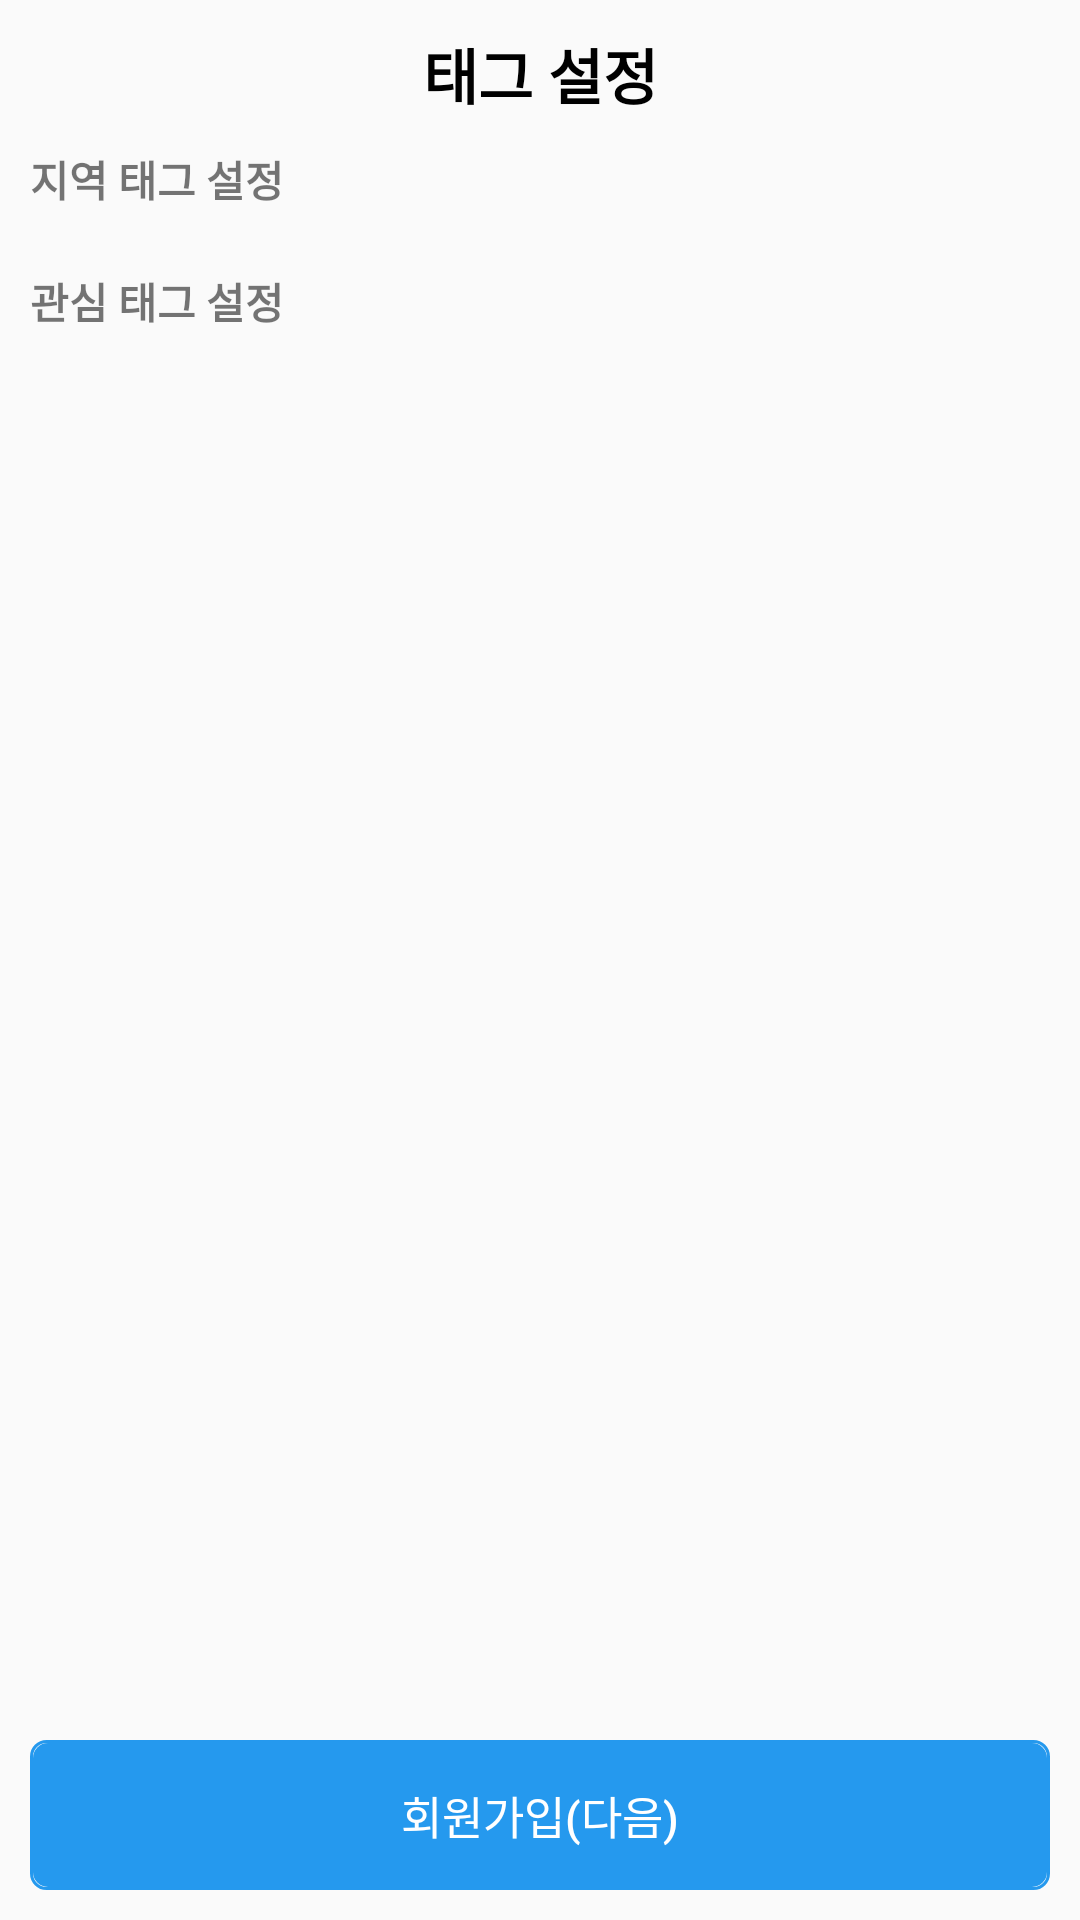

The Android layout XML behind this screen, and the referenced resources:
<!-- AndroidManifest.xml: application theme Theme.AmaChon_demo3 -->
<!-- res/layout/activity_join_tag_set.xml -->
<?xml version="1.0" encoding="utf-8"?>
<layout>
    <androidx.constraintlayout.widget.ConstraintLayout
        xmlns:android="http://schemas.android.com/apk/res/android"
        xmlns:app="http://schemas.android.com/apk/res-auto"
        xmlns:tools="http://schemas.android.com/tools"
        android:layout_width="match_parent"
        android:layout_height="match_parent"
        tools:context=".JoinTagSetActivity">

        <LinearLayout
            android:layout_width="match_parent"
            android:layout_height="wrap_content"
            android:orientation="vertical"
            app:layout_constraintTop_toTopOf="parent">

            <TextView
                android:id="@+id/textView"
                android:layout_width="match_parent"
                android:layout_height="wrap_content"
                android:layout_marginTop="10dp"
                android:gravity="center"
                android:text="태그 설정"
                android:textColor="@color/black"
                android:textSize="20dp"
                android:textStyle="bold"
                app:layout_constraintTop_toTopOf="parent" />

            <LinearLayout
                android:layout_width="wrap_content"
                android:layout_height="wrap_content"
                android:layout_margin="10dp">

                <TextView
                    android:layout_width="wrap_content"
                    android:layout_height="wrap_content"
                    android:text="지역 태그 설정"
                    android:textStyle="bold" />

                <ImageView
                    android:id="@+id/regionBtn"
                    android:layout_width="20dp"
                    android:layout_height="20dp"
                    android:layout_marginLeft="10dp"
                    android:src="@drawable/readingicon" />

            </LinearLayout>

            <LinearLayout
                android:layout_width="wrap_content"
                android:layout_height="wrap_content"
                android:layout_margin="10dp">

                <TextView
                    android:layout_width="wrap_content"
                    android:layout_height="wrap_content"
                    android:text="관심 태그 설정"
                    android:textStyle="bold" />

                <ImageView
                    android:id="@+id/aBtn"
                    android:layout_width="20dp"
                    android:layout_height="20dp"
                    android:layout_marginLeft="10dp"
                    android:src="@drawable/readingicon" />

            </LinearLayout>

        </LinearLayout>

        <Button
            android:id="@+id/nextMainBtn"
            android:layout_width="match_parent"
            android:layout_height="50dp"
            android:layout_margin="10dp"
            android:background="@drawable/buttonbox"
            android:text="회원가입(다음)"
            android:textColor="#ffffff"
            android:textSize="15sp"
            app:layout_constraintBottom_toBottomOf="parent"
            tools:layout_editor_absoluteX="10dp" />

    </androidx.constraintlayout.widget.ConstraintLayout>
</layout>
<!-- resources referenced by this layout -->
<resources>
  <!-- drawable buttonbox (drawable) -->
  <?xml version="1.0" encoding="utf-8"?>
  
  <layer-list xmlns:android="http://schemas.android.com/apk/res/android">
      <item>
          <shape android:shape="rectangle">
              <stroke android:width = "1dp" android:color = "#2599EE"/>
              <corners
                  android:bottomRightRadius="5dp"
                  android:bottomLeftRadius="5dp"
                  android:topLeftRadius="5dp"
                  android:topRightRadius="5dp"/>
          </shape>
      </item>
  
      <item
          android:bottom="1dp"
          android:left="1dp"
          android:right="1dp"
          android:top="1dp">
          <shape android:shape="rectangle">
              <solid android:color="#2599EE"/>
              <corners
                  android:bottomRightRadius="5dp"
                  android:bottomLeftRadius="5dp"
                  android:topLeftRadius="5dp"
                  android:topRightRadius="5dp"/>
          </shape>
      </item>
  </layer-list>
  <style name="Theme.AmaChon_demo3" parent="Theme.AppCompat.Light">
          
          <item name="windowNoTitle">true</item>
          <item name="colorPrimary">@color/purple_500</item>
          <item name="colorPrimaryVariant">@color/purple_700</item>
          <item name="colorOnPrimary">@color/white</item>
          
          <item name="colorSecondary">@color/teal_200</item>
          <item name="colorSecondaryVariant">@color/teal_700</item>
          <item name="colorOnSecondary">@color/black</item>
          
          <item name="android:statusBarColor">?attr/colorPrimaryVariant</item>
          
      </style>
  <!-- not gathered from this repository: default colours our renderer supplied (Android Studio template values) -->
  <color name="purple_500">#FF6200EE</color>
  <color name="purple_700">#FF3700B3</color>
  <color name="teal_200">#FF03DAC5</color>
  <color name="teal_700">#FF018786</color>
  <color name="black">#FF000000</color>
  <color name="white">#FFFFFFFF</color>
</resources>
